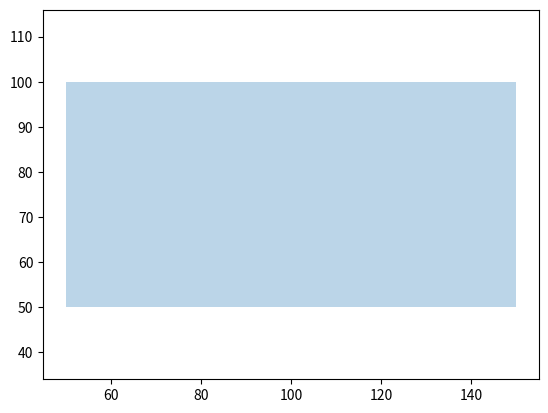

The script that saved this image:
#starting parameters:
"""origin = (0,0)
height = 5
width = 10
radius = 5"""

def fig_gen(shape, origin, width, height):
    if shape == "rectangle":
        give = [
                [origin[0], origin[1]], 
                [origin[0] + width, origin[1]], 
                [origin[0], origin[1] + height], 
                [origin[0] + width, origin[1]+ height]
                ]
    else:
        print("Invalid Entry")
    
    return give



if __name__ == "__main__":

    import matplotlib.pyplot as plt
    x = fig_gen("rectangle", [50, 50], 1000, 500) 
    #print(x)
    #print(x, x[2])

    import matplotlib
    import matplotlib.pyplot as plt
    import numpy as np
    import matplotlib.path as mpath
    import matplotlib.lines as mlines
    import matplotlib.patches as mpatches
    from matplotlib.collections import PatchCollection

    #create 3x3 grid to plot the artists
    grid = np.mgrid[0.2:0.8:3j, 0.2:0.8:3j].reshape(2, -1).T
    fig, ax = plt.subplots()
    patches = []

    rectangle = mpatches.Rectangle([50,50], 100, 50, angle=0.0)
    patches.append(rectangle)

    collection = PatchCollection(patches, alpha=0.3)
    ax.add_collection(collection)

    plt.axis('equal')

    plt.show()

    ret = fig_gen(("rectangle"), (50,50), (1000), (500)) 
    result = [[50, 50], [1050, 50], [50, 550], [1050, 550]]
    cond = ret == result

    print("func:" , ret, "res:" , result, "condition:", cond)